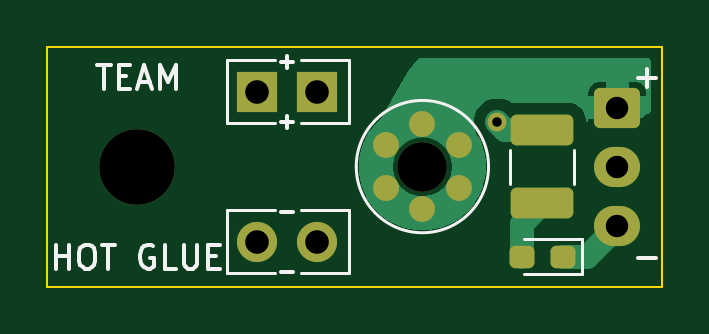
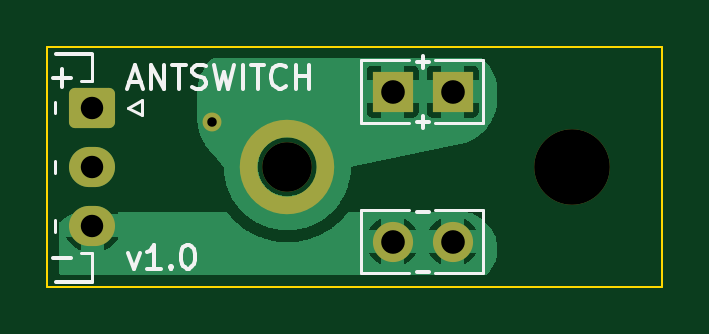
Circuit board: 11 layer files. Board 26.0 x 10.2 mm.
- bottom_copper: Hotglue Switch-B_Cu.gbr (30129 bytes)
- bottom_mask: Hotglue Switch-B_Mask.gbr (3365 bytes)
- paste: Hotglue Switch-B_Paste.gbr (2158 bytes)
- bottom_silk: Hotglue Switch-B_Silkscreen.gbr (9127 bytes)
- outline: Hotglue Switch-Edge_Cuts.gbr (607 bytes)
- top_copper: Hotglue Switch-F_Cu.gbr (16763 bytes)
- top_mask: Hotglue Switch-F_Mask.gbr (2157 bytes)
- paste: Hotglue Switch-F_Paste.gbr (1546 bytes)
- top_silk: Hotglue Switch-F_Silkscreen.gbr (6830 bytes)
- drill: Hotglue Switch-NPTH-drl.gbr (670 bytes)
- drill: Hotglue Switch-PTH-drl.gbr (901 bytes)

=== bottom_copper: Hotglue Switch-B_Cu.gbr (30129 bytes, source omitted) ===
=== bottom_mask: Hotglue Switch-B_Mask.gbr (3365 bytes, source withheld) ===
=== paste: Hotglue Switch-B_Paste.gbr (2158 bytes, source withheld) ===
=== bottom_silk: Hotglue Switch-B_Silkscreen.gbr (9127 bytes, source omitted) ===
=== outline: Hotglue Switch-Edge_Cuts.gbr ===
%TF.GenerationSoftware,KiCad,Pcbnew,8.0.8*%
%TF.CreationDate,2025-02-20T21:47:34+11:00*%
%TF.ProjectId,Hotglue Switch,486f7467-6c75-4652-9053-77697463682e,rev?*%
%TF.SameCoordinates,Original*%
%TF.FileFunction,Profile,NP*%
%FSLAX46Y46*%
G04 Gerber Fmt 4.6, Leading zero omitted, Abs format (unit mm)*
G04 Created by KiCad (PCBNEW 8.0.8) date 2025-02-20 21:47:34*
%MOMM*%
%LPD*%
G01*
G04 APERTURE LIST*
%TA.AperFunction,Profile*%
%ADD10C,0.100000*%
%TD*%
G04 APERTURE END LIST*
D10*
X64770000Y-45720000D02*
X90805000Y-45720000D01*
X90805000Y-55880000D01*
X64770000Y-55880000D01*
X64770000Y-45720000D01*
M02*

=== top_copper: Hotglue Switch-F_Cu.gbr (16763 bytes, source omitted) ===
=== top_mask: Hotglue Switch-F_Mask.gbr (2157 bytes, source withheld) ===
=== paste: Hotglue Switch-F_Paste.gbr (1546 bytes, source withheld) ===
=== top_silk: Hotglue Switch-F_Silkscreen.gbr (6830 bytes, source omitted) ===
=== drill: Hotglue Switch-NPTH-drl.gbr ===
%TF.GenerationSoftware,KiCad,Pcbnew,8.0.8*%
%TF.CreationDate,2025-02-20T21:47:42+11:00*%
%TF.ProjectId,Hotglue Switch,486f7467-6c75-4652-9053-77697463682e,rev?*%
%TF.SameCoordinates,Original*%
%TF.FileFunction,NonPlated,1,2,NPTH,Drill*%
%TF.FilePolarity,Positive*%
%FSLAX46Y46*%
G04 Gerber Fmt 4.6, Leading zero omitted, Abs format (unit mm)*
G04 Created by KiCad (PCBNEW 8.0.8) date 2025-02-20 21:47:42*
%MOMM*%
%LPD*%
G01*
G04 APERTURE LIST*
%TA.AperFunction,ComponentDrill*%
%ADD10C,2.100000*%
%TD*%
%TA.AperFunction,ComponentDrill*%
%ADD11C,3.200000*%
%TD*%
G04 APERTURE END LIST*
D10*
%TO.C,H4*%
X80645000Y-50800000D03*
D11*
%TO.C,H1*%
X68580000Y-50800000D03*
M02*

=== drill: Hotglue Switch-PTH-drl.gbr ===
%TF.GenerationSoftware,KiCad,Pcbnew,8.0.8*%
%TF.CreationDate,2025-02-20T21:47:42+11:00*%
%TF.ProjectId,Hotglue Switch,486f7467-6c75-4652-9053-77697463682e,rev?*%
%TF.SameCoordinates,Original*%
%TF.FileFunction,Plated,1,2,PTH,Drill*%
%TF.FilePolarity,Positive*%
%FSLAX46Y46*%
G04 Gerber Fmt 4.6, Leading zero omitted, Abs format (unit mm)*
G04 Created by KiCad (PCBNEW 8.0.8) date 2025-02-20 21:47:42*
%MOMM*%
%LPD*%
G01*
G04 APERTURE LIST*
%TA.AperFunction,ViaDrill*%
%ADD10C,0.400000*%
%TD*%
%TA.AperFunction,ComponentDrill*%
%ADD11C,0.950000*%
%TD*%
%TA.AperFunction,ComponentDrill*%
%ADD12C,1.000000*%
%TD*%
G04 APERTURE END LIST*
D10*
X83820000Y-48920000D03*
D11*
%TO.C,J3*%
X88900000Y-48300000D03*
X88900000Y-50800000D03*
X88900000Y-53300000D03*
D12*
%TO.C,J8*%
X73655000Y-47625000D03*
%TO.C,J9*%
X73655000Y-53975000D03*
%TO.C,J8*%
X76195000Y-47625000D03*
%TO.C,J9*%
X76195000Y-53975000D03*
M02*

